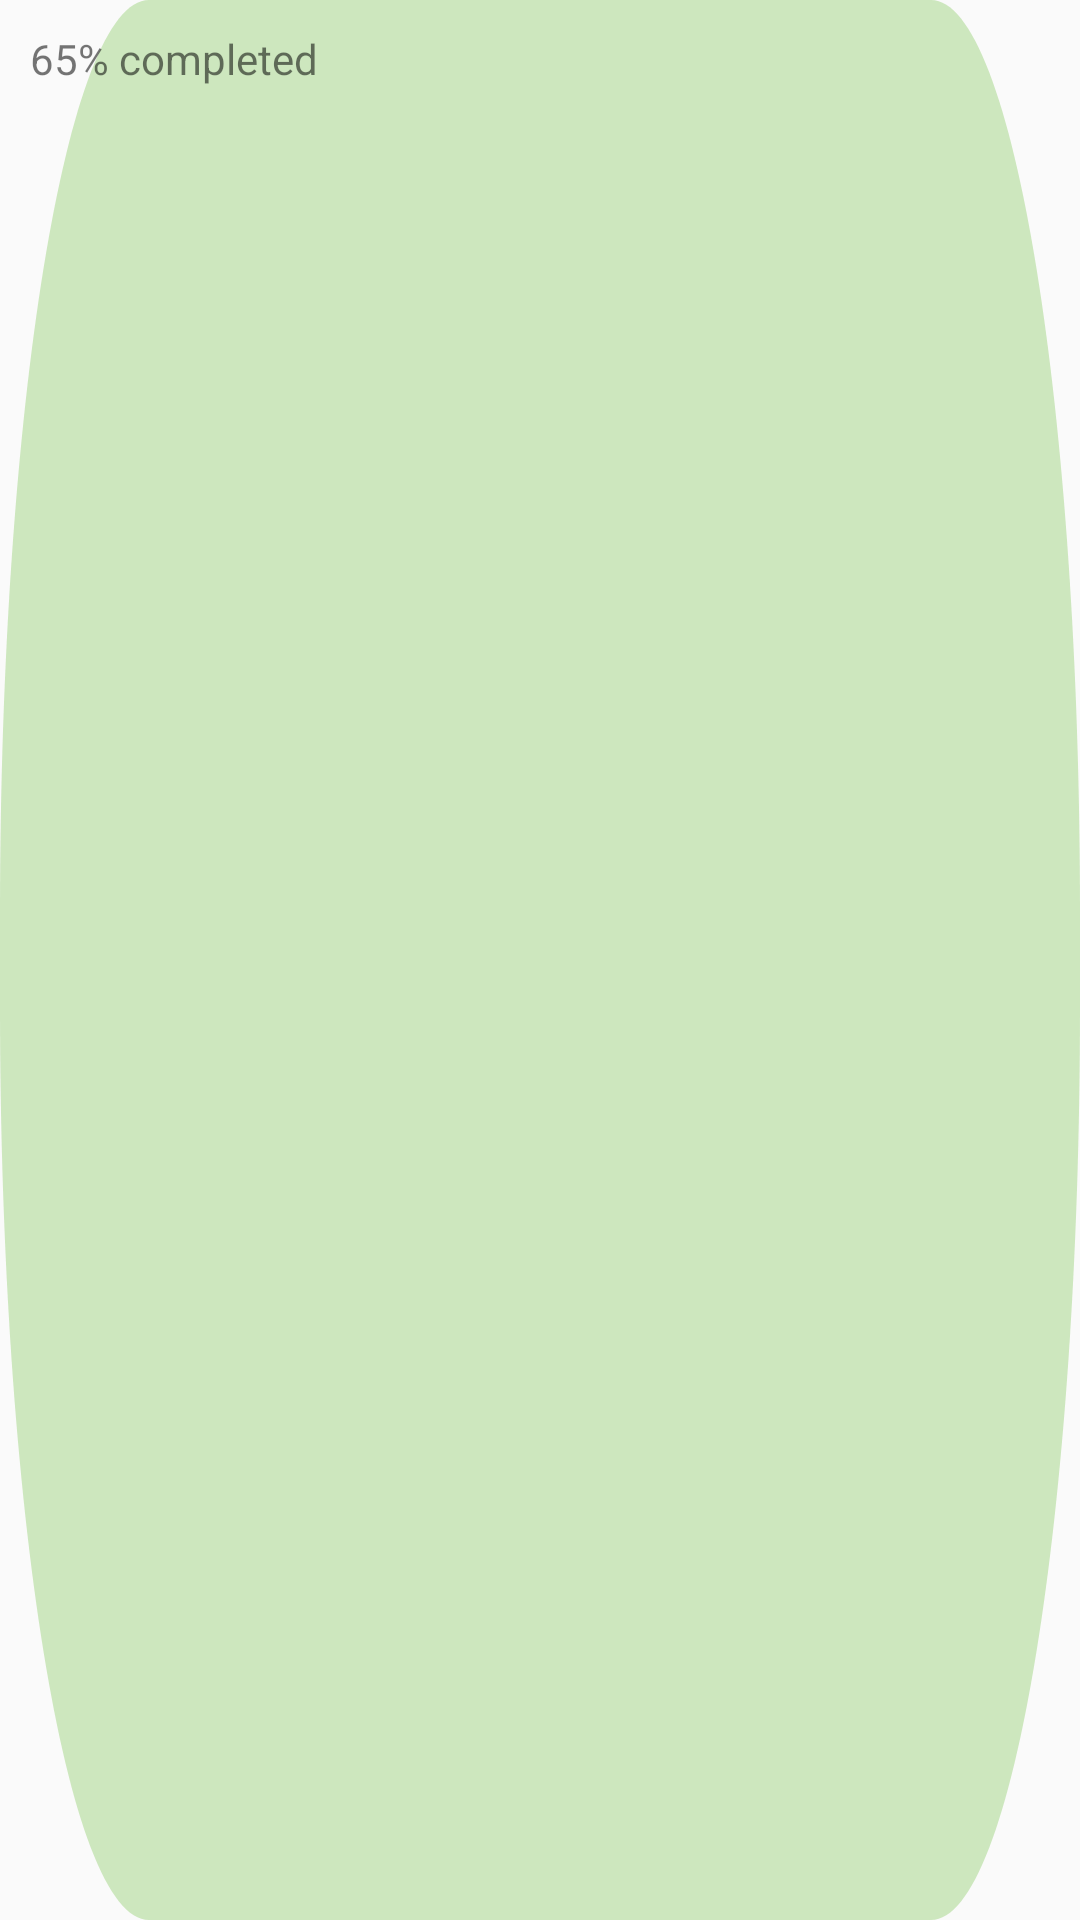

Layout XML and referenced resources for this Android screen:
<!-- AndroidManifest.xml: application theme Theme.Books_App -->
<!-- res/layout/in_progress_layout.xml -->
<?xml version="1.0" encoding="utf-8"?>
<RelativeLayout
xmlns:android="http://schemas.android.com/apk/res/android"
android:id="@+id/frame_17"
android:layout_width="wrap_content"
android:layout_height="wrap_content"
android:background="@drawable/my_library_topics">
    <TextView
        android:layout_width="wrap_content"
        android:layout_height="wrap_content"
        android:text="65% completed"
        android:layout_margin="10dp"
        />
</RelativeLayout>
<!-- resources referenced by this layout -->
<resources>
  <!-- drawable my_library_topics (drawable) -->
  <?xml version="1.0" encoding="utf-8"?>
  <vector
      xmlns:android="http://schemas.android.com/apk/res/android"
      xmlns:aapt="http://schemas.android.com/aapt"
      android:width="145dp"
      android:height="42dp"
      android:viewportWidth="145"
      android:viewportHeight="42"
      >
      <group>
          <clip-path
              android:pathData="M20 0H125C136.046 0 145 8.95431 145 20V22C145 33.0457 136.046 42 125 42H20C8.95431 42 0 33.0457 0 22V20C0 8.95431 8.95431 0 20 0Z"
              />
          <path
              android:pathData="M0 0V42H145V0"
              android:fillColor="#CDE7BE"
              />
      </group>
  </vector>
  <style name="Theme.Books_App" parent="Base.Theme.Books_App" />
  <style name="Base.Theme.Books_App" parent="Theme.MaterialComponents.Light.NoActionBar.Bridge">
          
          
      </style>
</resources>
